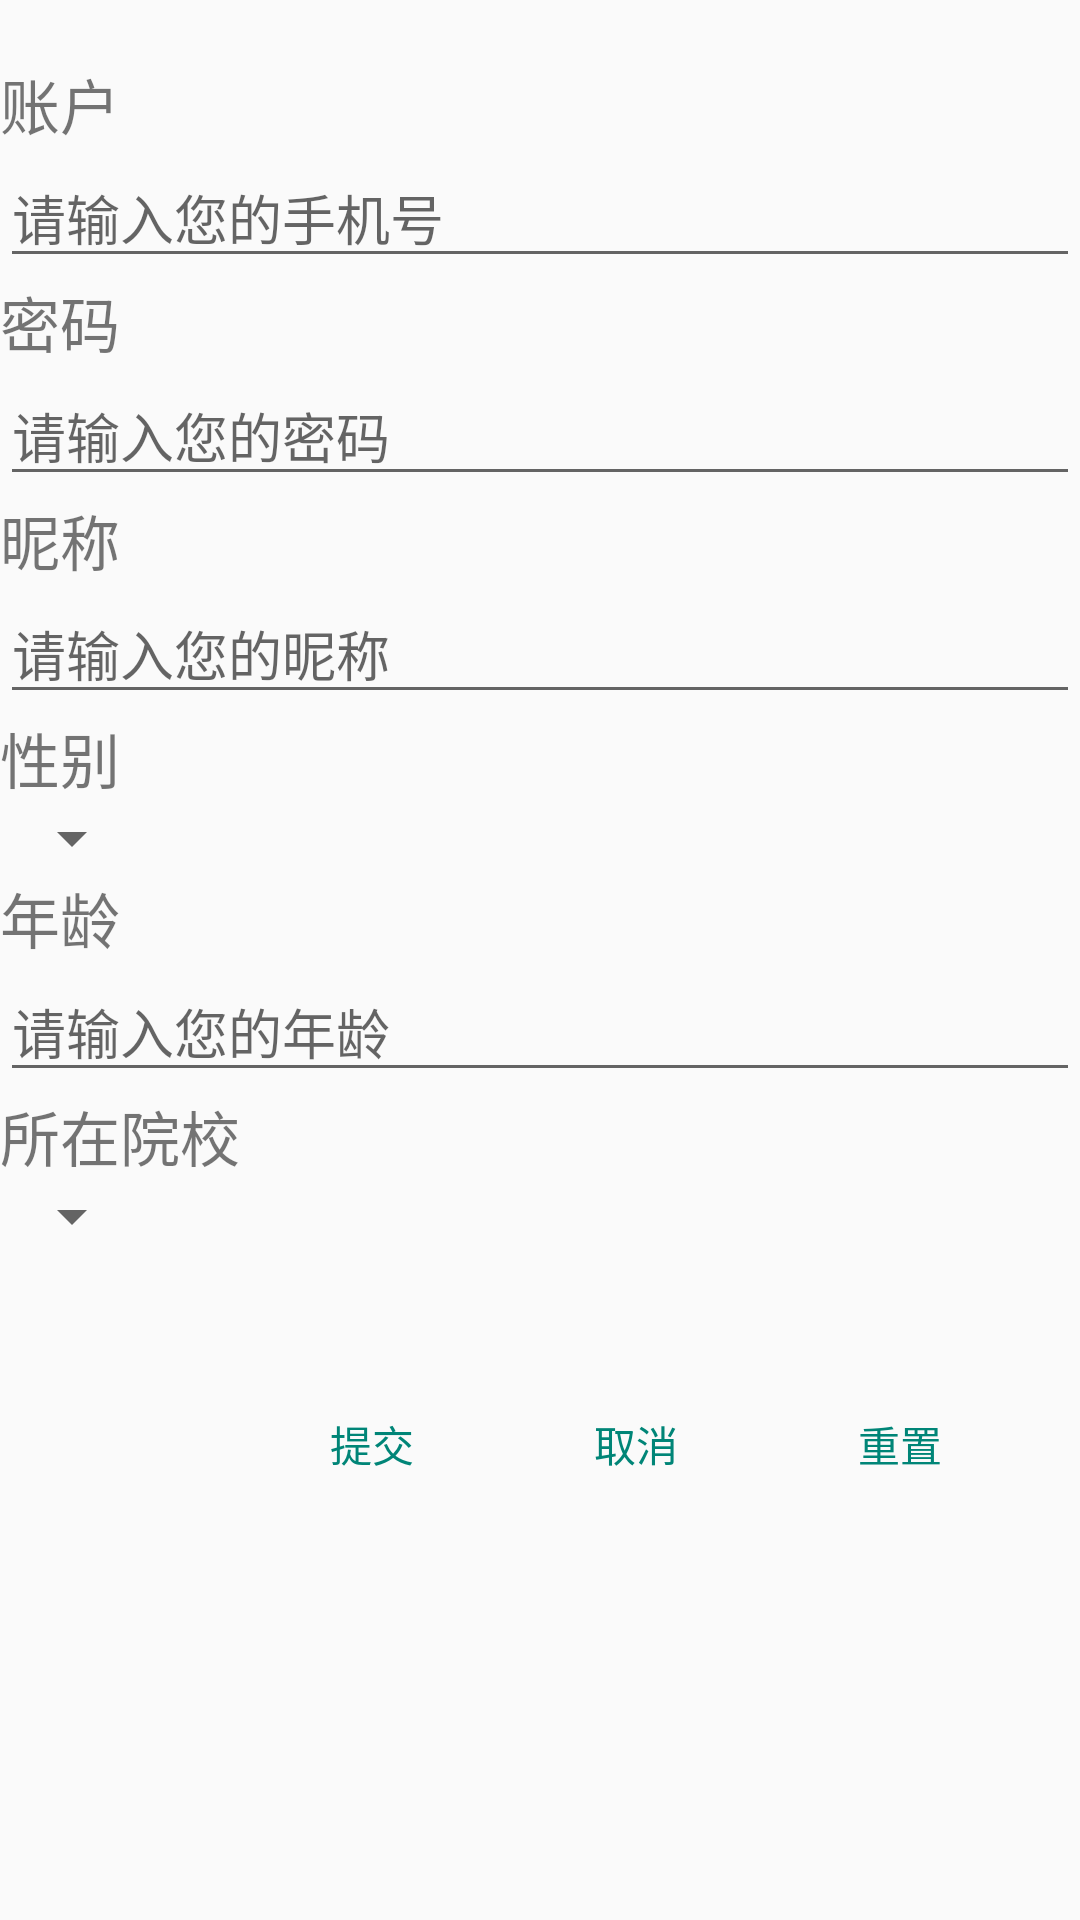

Layout XML and referenced resources for this Android screen:
<!-- AndroidManifest.xml: application theme ThemeNoActionBar -->
<!-- res/layout/activity_register.xml -->
<?xml version="1.0" encoding="utf-8"?>
<LinearLayout xmlns:android="http://schemas.android.com/apk/res/android"
    android:orientation="vertical"
    android:layout_width="match_parent"
    android:layout_height="match_parent">
    <TextView
        android:layout_width="wrap_content"
        android:layout_height="wrap_content"
        android:text="@string/register_account"
        android:textSize="20sp"
        android:layout_marginTop="20dp"/>
    <EditText
        android:layout_width="match_parent"
        android:layout_height="wrap_content"
        android:inputType="number"
        android:hint="@string/register_account_hint"
        android:maxLines="1"
        android:maxLength="11"
        android:id="@+id/user_account"/>
    <TextView
        android:layout_width="wrap_content"
        android:layout_height="wrap_content"
        android:text="@string/register_password"
        android:textSize="20sp"/>
    <EditText
        android:layout_width="match_parent"
        android:layout_height="wrap_content"
        android:hint="@string/register_password_hint"
        android:inputType="textPassword"
        android:maxLength="18"
        android:id="@+id/user_password"/>
    <TextView
        android:layout_width="wrap_content"
        android:layout_height="wrap_content"
        android:text="@string/register_name"
        android:textSize="20sp" />
    <EditText
        android:layout_width="match_parent"
        android:layout_height="wrap_content"
        android:hint="@string/register_name_hint"
        android:maxLines="1"
        android:maxLength="12"
        android:id="@+id/user_name"/>
    <TextView
        android:layout_width="wrap_content"
        android:layout_height="wrap_content"
        android:text="@string/register_sex"
        android:textSize="20sp"/>
    <Spinner
        android:layout_width="wrap_content"
        android:layout_height="wrap_content"
        android:id="@+id/user_sex"/>
    <TextView
        android:layout_width="wrap_content"
        android:layout_height="wrap_content"
        android:text="@string/register_age"
        android:textSize="20sp"/>
    <EditText
        android:layout_width="match_parent"
        android:layout_height="wrap_content"
        android:hint="@string/register_age_hint"
        android:inputType="number"
        android:maxLength="2"
        android:id="@+id/user_age"/>
    <TextView
        android:layout_width="wrap_content"
        android:layout_height="wrap_content"
        android:text="@string/register_school"
        android:textSize="20sp"/>
    <Spinner
        android:layout_width="wrap_content"
        android:layout_height="wrap_content"
        android:id="@+id/user_school"/>
    <LinearLayout
        android:layout_width="wrap_content"
        android:layout_height="wrap_content"
        android:layout_marginTop="40dp">
        <Button
            android:layout_width="wrap_content"
            android:layout_height="wrap_content"
            android:layout_marginStart="80dp"
            android:text="@string/register_submit"
            android:textColor="@color/colorPrimary"
            style="@style/Widget.AppCompat.Button.Borderless.Colored"
            android:id="@+id/submit_btn"/>
        <Button
            android:layout_width="wrap_content"
            android:layout_height="wrap_content"
            android:text="@string/register_cancel"
            android:textColor="@color/colorPrimary"
            style="@style/Widget.AppCompat.Button.Borderless.Colored"
            android:id="@+id/cancel_btn"/>
        <Button
            android:layout_width="wrap_content"
            android:layout_height="wrap_content"
            android:text="@string/register_reset"
            android:textColor="@color/colorPrimary"
            style="@style/Widget.AppCompat.Button.Borderless.Colored"
            android:id="@+id/reset_btn"/>
    </LinearLayout>
</LinearLayout>
<!-- resources referenced by this layout -->
<resources>
  <color name="colorPrimary">#008577</color>
  <string name="register_account">账户</string>
  <string name="register_account_hint">请输入您的手机号</string>
  <string name="register_age">年龄</string>
  <string name="register_age_hint">请输入您的年龄</string>
  <string name="register_cancel">取消</string>
  <string name="register_name">昵称</string>
  <string name="register_name_hint">请输入您的昵称</string>
  <string name="register_password">密码</string>
  <string name="register_password_hint">请输入您的密码</string>
  <string name="register_reset">重置</string>
  <string name="register_school">所在院校</string>
  <string name="register_sex">性别</string>
  <string name="register_submit">提交</string>
  <style name="ThemeNoActionBar" parent="Theme.AppCompat.Light.NoActionBar">
          <item name="colorPrimary">#3F51B5</item>
          <item name="colorPrimaryDark">#303F9F</item>
          <item name="colorAccent">#FF4081</item>
          <item name="android:textColorPrimary">#00ff00</item>
          <item name="android:textAppearanceSmallPopupMenu">@style/popmeuText</item>
          <item name="android:textAppearanceLargePopupMenu">@style/popmeuText</item>
      </style>
  <style name="popmeuText">
          <item name="android:textColor">@color/colorText</item>
          <item name="android:textSize">20sp</item>
          <item name="android:gravity">center</item>
      </style>
  <color name="colorText">#272727</color>
</resources>
